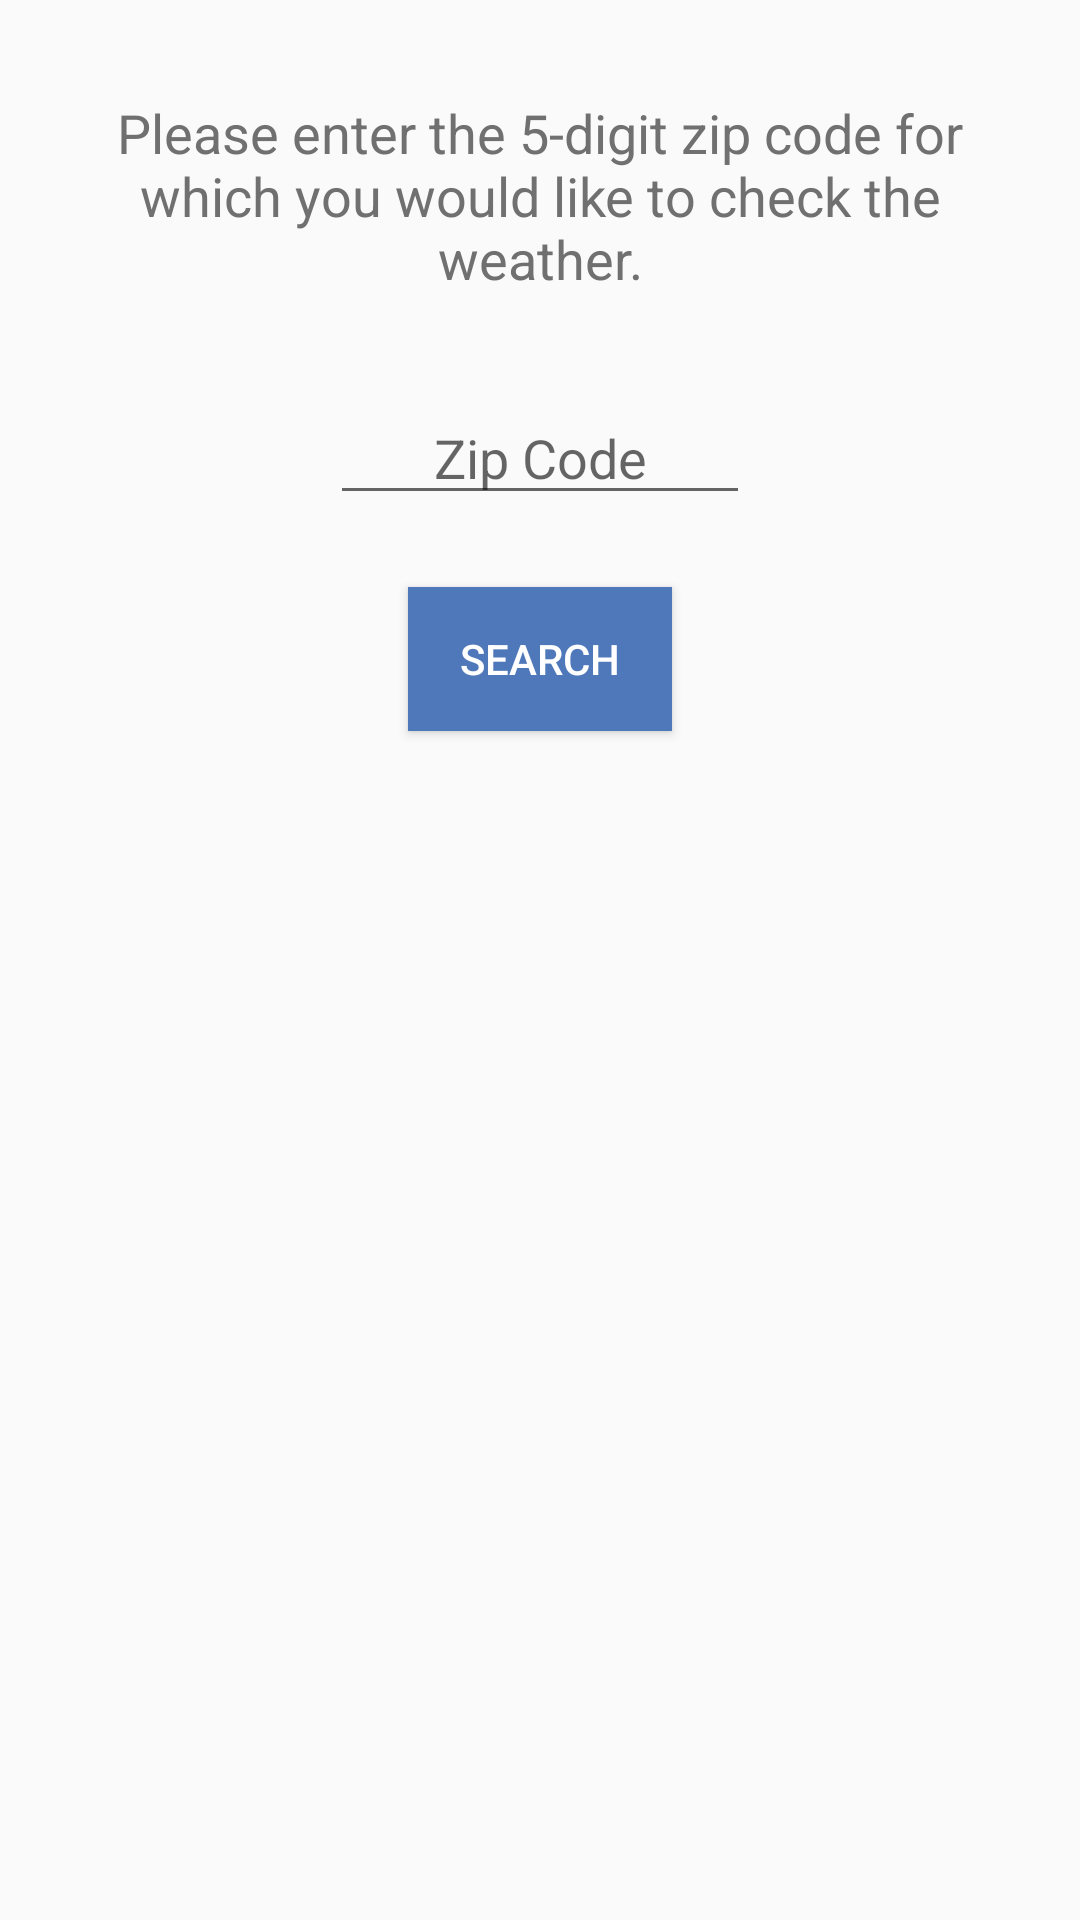

The Android layout XML behind this screen, and the referenced resources:
<!-- AndroidManifest.xml: application theme AppTheme -->
<!-- res/layout/activity_search.xml -->
<?xml version="1.0" encoding="utf-8"?>
<LinearLayout xmlns:android="http://schemas.android.com/apk/res/android"
    xmlns:tools="http://schemas.android.com/tools"
    android:layout_width="match_parent"
    android:layout_height="match_parent"
    android:paddingBottom="@dimen/activity_vertical_margin"
    android:paddingLeft="@dimen/activity_horizontal_margin"
    android:paddingRight="@dimen/activity_horizontal_margin"
    android:paddingTop="@dimen/activity_vertical_margin"
    android:orientation="vertical"
    tools:context="com.vvuono.weatherapp.SearchActivity"
    android:gravity="center_horizontal">

    <TextView
        android:layout_width="wrap_content"
        android:layout_height="wrap_content"
        android:text="@string/prompt"
        android:textColor="@color/secondaryText"
        android:textSize="@dimen/large_text"
        android:textIsSelectable="false"
        android:gravity="center"
        android:layout_marginTop="@dimen/small_spacing" />

    <EditText
        android:layout_width="@dimen/zip_code_field_size"
        android:layout_height="wrap_content"
        android:inputType="number"
        android:id="@+id/et_zip_code"
        android:layout_gravity="center_horizontal"
        android:gravity="center"
        android:layout_marginTop="@dimen/large_spacing"
        android:hint="@string/zip_code_hint"
        android:maxLength="5" />

    <Button
        android:layout_width="wrap_content"
        android:layout_height="wrap_content"
        android:text="@string/search_button"
        android:textColor="@android:color/white"
        android:background="@color/colorPrimary"
        android:id="@+id/b_search"
        android:layout_gravity="center_horizontal"
        android:layout_marginTop="@dimen/medium_spacing" />

    <TextView
        android:layout_width="wrap_content"
        android:layout_height="wrap_content"
        android:textColor="@color/error"
        android:textSize="@dimen/small_text"
        android:id="@+id/tv_error"
        android:gravity="center"
        android:layout_marginTop="@dimen/small_spacing"
        android:textStyle="italic"
        android:visibility="gone"
        tools:text="@string/invalid_zip_code_format"/>
</LinearLayout>
<!-- resources referenced by this layout -->
<resources>
  <color name="colorPrimary">#4E78B9</color>
  <color name="error">#FF0000</color>
  <color name="secondaryText">#707070</color>
  <dimen name="activity_horizontal_margin">16dp</dimen>
  <dimen name="activity_vertical_margin">16dp</dimen>
  <dimen name="large_spacing">32dp</dimen>
  <dimen name="large_text">18sp</dimen>
  <dimen name="medium_spacing">24dp</dimen>
  <dimen name="small_spacing">16dp</dimen>
  <dimen name="small_text">14sp</dimen>
  <dimen name="zip_code_field_size">140dp</dimen>
  <string name="prompt">Please enter the 5-digit zip code for which you would like to check the weather.</string>
  <string name="search_button">Search</string>
  <string name="zip_code_hint">Zip Code</string>
  <style name="AppTheme" parent="Theme.AppCompat.Light.DarkActionBar">
          
          <item name="colorPrimary">@color/colorPrimary</item>
          <item name="colorPrimaryDark">@color/colorPrimaryDark</item>
          <item name="colorAccent">@color/colorAccent</item>
      </style>
  <color name="colorPrimaryDark">#303F9F</color>
  <color name="colorAccent">#FF4081</color>
</resources>
